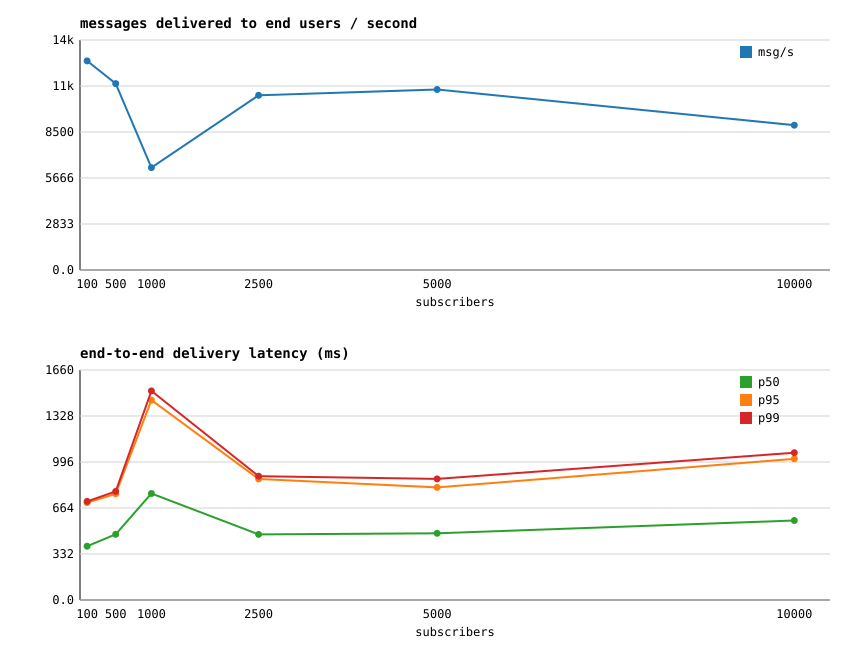

Values plotted in this chart, from the file beside it:
subscribers, users, published, expected, delivered, duration_secs, delivered_per_sec, p50_ms, p95_ms, p99_ms
100, 100, 10000, 10000, 10000, 0.777, 12878, 388.3, 702.3, 712
500, 500, 10000, 10000, 10000, 0.871, 11482, 474.5, 766.5, 783.8
1000, 1000, 10000, 10000, 10000, 1.585, 6310, 768.6, 1443, 1509
2500, 2500, 10000, 10000, 10000, 0.929, 10761, 473.3, 873.5, 893.7
5000, 5000, 10000, 10000, 10000, 0.899, 11118, 481.8, 812.7, 874.1
10000, 10000, 10000, 10000, 10000, 1.121, 8919, 574, 1019, 1063
